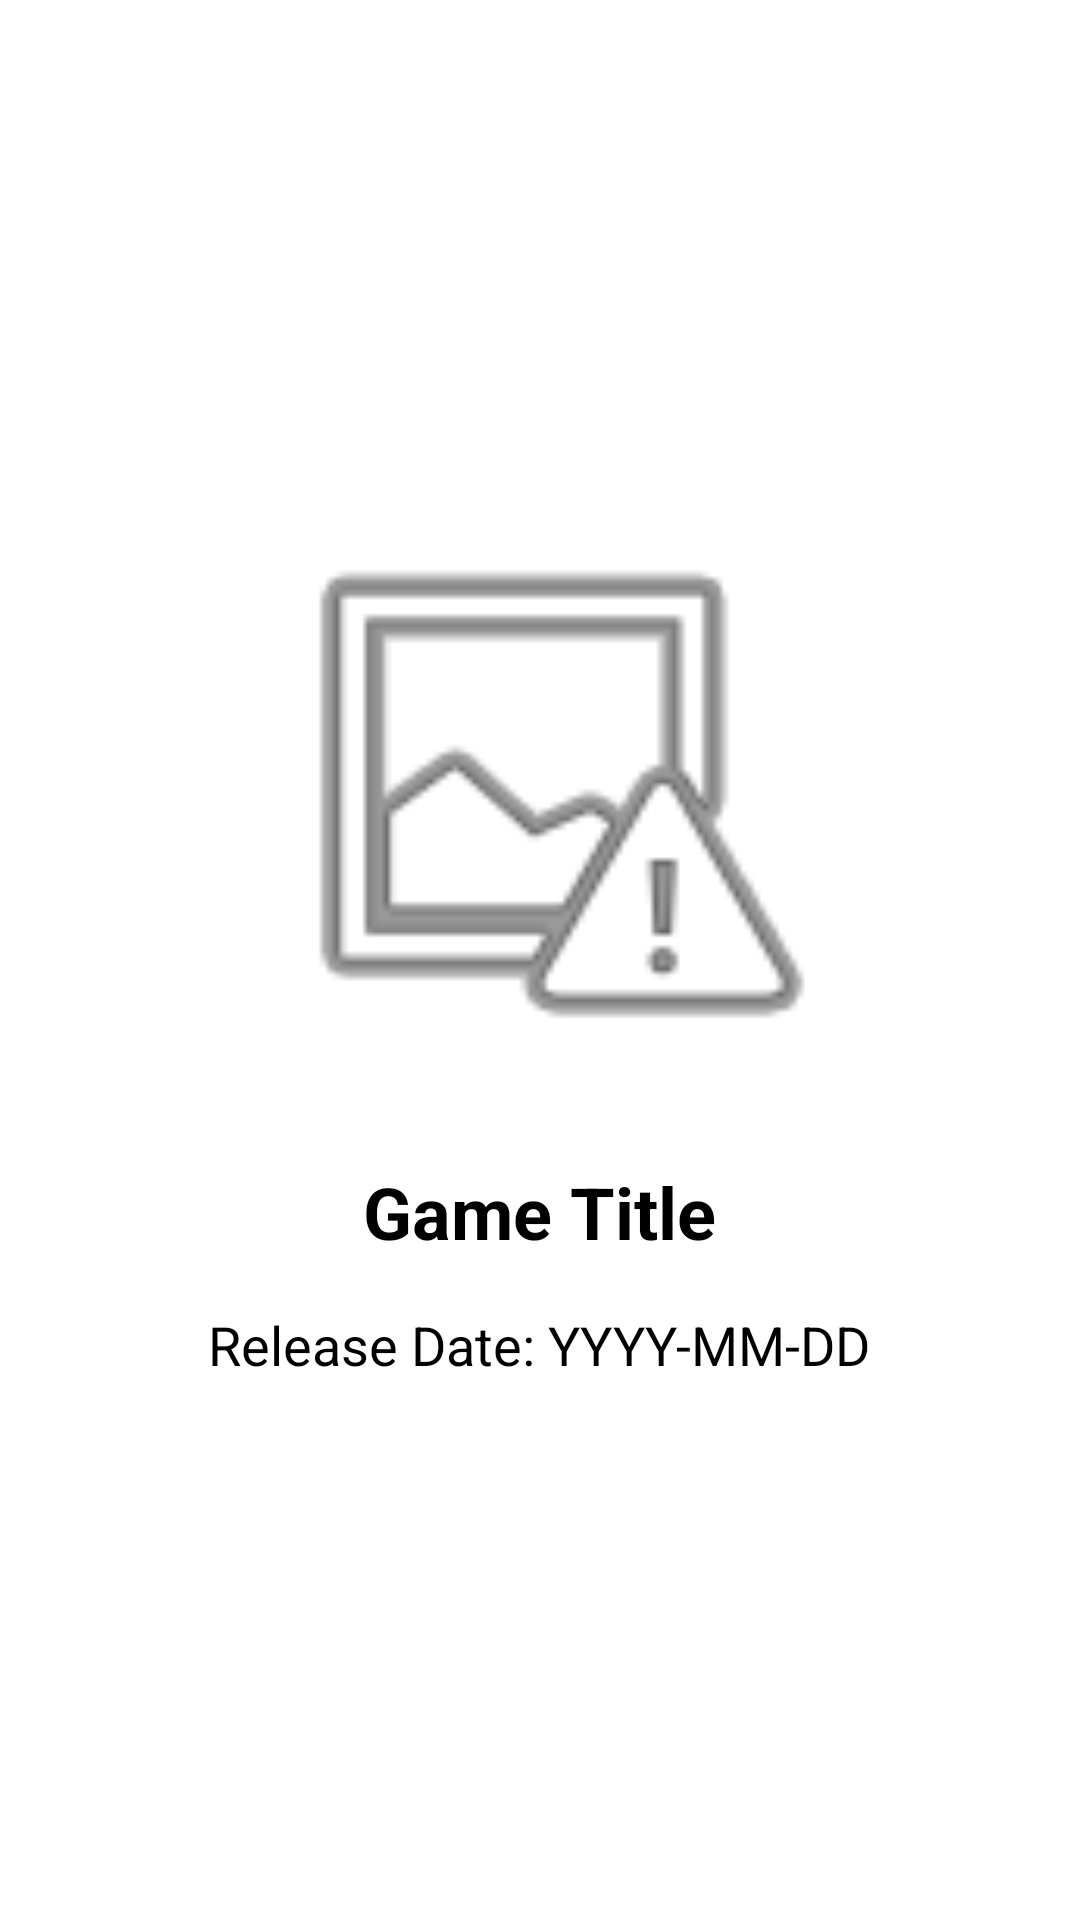

Here is an Android app screen rendered from its layout file. Give the layout XML and the strings, colors and styles it references.
<!-- AndroidManifest.xml: application theme Theme.GmaeTrackerMobile -->
<!-- res/layout/activity_game_details.xml -->
<?xml version="1.0" encoding="utf-8"?>
<LinearLayout xmlns:android="http://schemas.android.com/apk/res/android"
    android:layout_width="match_parent"
    android:layout_height="match_parent"
    android:orientation="vertical"
    android:gravity="center"
    android:padding="24dp">

    <ImageView
        android:id="@+id/ivCover"
        android:layout_width="200dp"
        android:layout_height="200dp"
        android:src="@android:drawable/ic_menu_report_image"
        android:scaleType="centerCrop"
        android:layout_marginBottom="24dp" />

    <TextView
        android:id="@+id/tvTitle"
        android:layout_width="wrap_content"
        android:layout_height="wrap_content"
        android:text="Game Title"
        android:textSize="24sp"
        android:textStyle="bold"
        android:layout_marginBottom="16dp" />

    <TextView
        android:id="@+id/tvReleaseDate"
        android:layout_width="wrap_content"
        android:layout_height="wrap_content"
        android:text="Release Date: YYYY-MM-DD"
        android:textSize="18sp"
        android:layout_marginBottom="16dp" />

    <Spinner
        android:id="@+id/spinnerStatus"
        android:layout_width="match_parent"
        android:layout_height="wrap_content"
        android:layout_marginTop="8dp"
        android:layout_marginBottom="8dp"
        android:visibility="gone" />

</LinearLayout>
<!-- resources referenced by this layout -->
<resources>

</resources>
